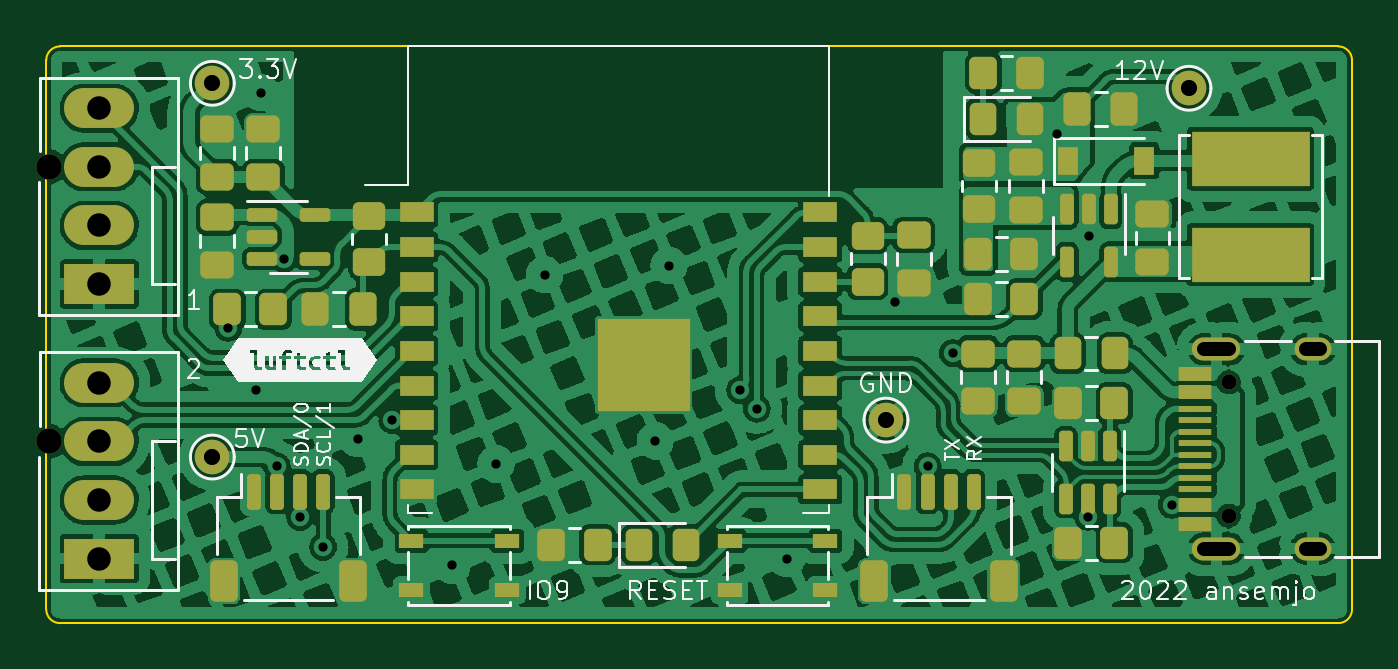
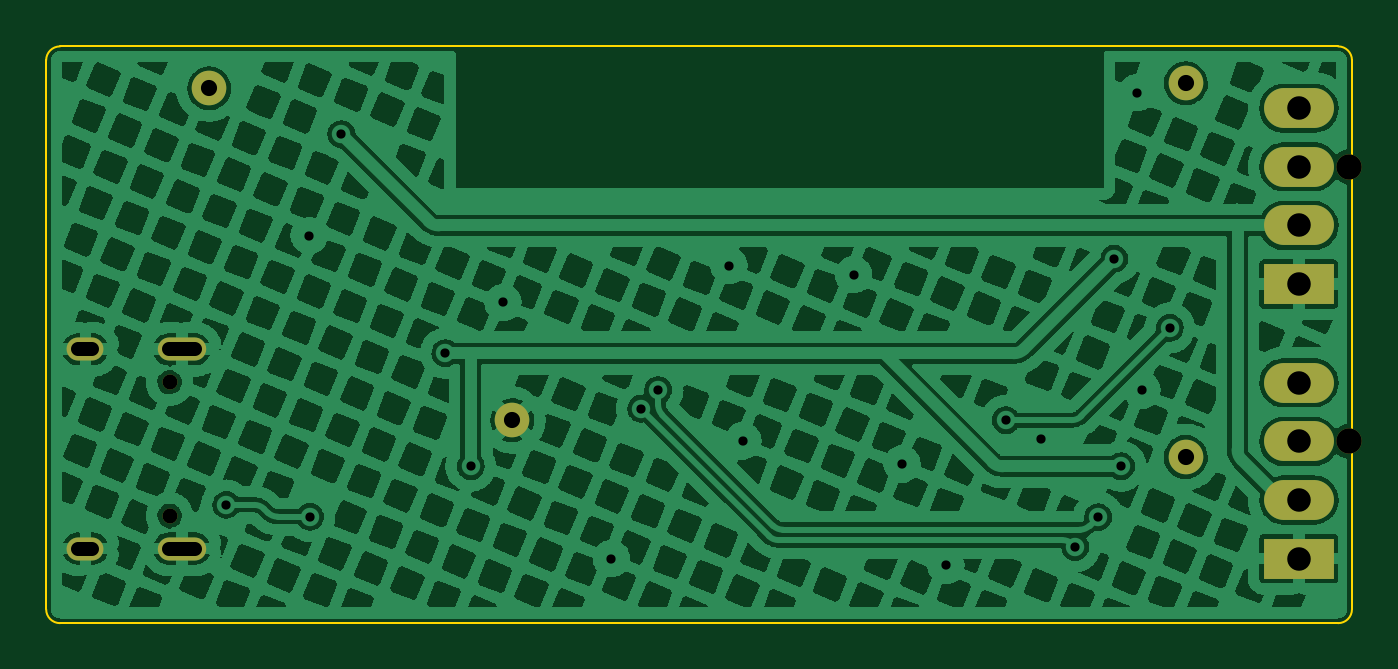
Circuit board: 11 layer files. Board 56.6 x 25.0 mm.
- bottom_copper: luftctl-B_Cu.gbr (207742 bytes)
- bottom_mask: luftctl-B_Mask.gbr (1314 bytes)
- paste: luftctl-B_Paste.gbr (452 bytes)
- bottom_silk: luftctl-B_Silkscreen.gbr (1324 bytes)
- outline: luftctl-Edge_Cuts.gbr (980 bytes)
- top_copper: luftctl-F_Cu.gbr (323723 bytes)
- top_mask: luftctl-F_Mask.gbr (7212 bytes)
- paste: luftctl-F_Paste.gbr (6362 bytes)
- top_silk: luftctl-F_Silkscreen.gbr (41753 bytes)
- drill: luftctl-NPTH.drl (452 bytes)
- drill: luftctl-PTH.drl (1122 bytes)

=== bottom_copper: luftctl-B_Cu.gbr (207742 bytes, source omitted) ===
=== bottom_mask: luftctl-B_Mask.gbr ===
%TF.GenerationSoftware,KiCad,Pcbnew,10.0.6*%
%TF.CreationDate,2026-09-24T22:10:27-07:00*%
%TF.ProjectId,luftctl,6c756674-6374-46c2-9e6b-696361645f70,rev?*%
%TF.SameCoordinates,Original*%
%TF.FileFunction,Soldermask,Bot*%
%TF.FilePolarity,Negative*%
%FSLAX46Y46*%
G04 Gerber Fmt 4.6, Leading zero omitted, Abs format (unit mm)*
G04 Created by KiCad (PCBNEW 10.0.6) date 2026-09-24 22:10:27*
%MOMM*%
%LPD*%
G01*
G04 APERTURE LIST*
%ADD10C,1.500000*%
%ADD11C,1.100000*%
%ADD12R,3.030000X1.730000*%
%ADD13O,3.030000X1.730000*%
%ADD14C,0.650000*%
%ADD15O,1.600000X1.000000*%
%ADD16O,2.100000X1.000000*%
G04 APERTURE END LIST*
D10*
%TO.C,TP4*%
X162000000Y-66200000D03*
%TD*%
%TO.C,TP3*%
X132800000Y-51600000D03*
%TD*%
D11*
%TO.C,J5*%
X125740000Y-67120000D03*
D12*
X127900000Y-72200000D03*
D13*
X127900000Y-69660000D03*
X127900000Y-67120000D03*
X127900000Y-64580000D03*
%TD*%
D10*
%TO.C,TP1*%
X175133000Y-51816000D03*
%TD*%
D11*
%TO.C,J4*%
X125740000Y-55220000D03*
D12*
X127900000Y-60300000D03*
D13*
X127900000Y-57760000D03*
X127900000Y-55220000D03*
X127900000Y-52680000D03*
%TD*%
D14*
%TO.C,J1*%
X176850000Y-70340000D03*
X176850000Y-64560000D03*
D15*
X180500000Y-71770000D03*
D16*
X176320000Y-71770000D03*
X176320000Y-63130000D03*
D15*
X180500000Y-63130000D03*
%TD*%
D10*
%TO.C,TP2*%
X132800000Y-67800000D03*
%TD*%
M02*

=== paste: luftctl-B_Paste.gbr ===
%TF.GenerationSoftware,KiCad,Pcbnew,10.0.6*%
%TF.CreationDate,2026-09-24T22:10:27-07:00*%
%TF.ProjectId,luftctl,6c756674-6374-46c2-9e6b-696361645f70,rev?*%
%TF.SameCoordinates,Original*%
%TF.FileFunction,Paste,Bot*%
%TF.FilePolarity,Positive*%
%FSLAX46Y46*%
G04 Gerber Fmt 4.6, Leading zero omitted, Abs format (unit mm)*
G04 Created by KiCad (PCBNEW 10.0.6) date 2026-09-24 22:10:27*
%MOMM*%
%LPD*%
G01*
G04 APERTURE LIST*
G04 APERTURE END LIST*
M02*

=== bottom_silk: luftctl-B_Silkscreen.gbr ===
%TF.GenerationSoftware,KiCad,Pcbnew,10.0.6*%
%TF.CreationDate,2026-09-24T22:10:27-07:00*%
%TF.ProjectId,luftctl,6c756674-6374-46c2-9e6b-696361645f70,rev?*%
%TF.SameCoordinates,Original*%
%TF.FileFunction,Legend,Bot*%
%TF.FilePolarity,Positive*%
%FSLAX46Y46*%
G04 Gerber Fmt 4.6, Leading zero omitted, Abs format (unit mm)*
G04 Created by KiCad (PCBNEW 10.0.6) date 2026-09-24 22:10:27*
%MOMM*%
%LPD*%
G01*
G04 APERTURE LIST*
%ADD10C,1.500000*%
%ADD11C,1.100000*%
%ADD12R,3.030000X1.730000*%
%ADD13O,3.030000X1.730000*%
%ADD14C,0.650000*%
%ADD15O,1.600000X1.000000*%
%ADD16O,2.100000X1.000000*%
G04 APERTURE END LIST*
%LPC*%
D10*
%TO.C,TP4*%
X162000000Y-66200000D03*
%TD*%
%TO.C,TP3*%
X132800000Y-51600000D03*
%TD*%
D11*
%TO.C,J5*%
X125740000Y-67120000D03*
D12*
X127900000Y-72200000D03*
D13*
X127900000Y-69660000D03*
X127900000Y-67120000D03*
X127900000Y-64580000D03*
%TD*%
D10*
%TO.C,TP1*%
X175133000Y-51816000D03*
%TD*%
D11*
%TO.C,J4*%
X125740000Y-55220000D03*
D12*
X127900000Y-60300000D03*
D13*
X127900000Y-57760000D03*
X127900000Y-55220000D03*
X127900000Y-52680000D03*
%TD*%
D14*
%TO.C,J1*%
X176850000Y-70340000D03*
X176850000Y-64560000D03*
D15*
X180500000Y-71770000D03*
D16*
X176320000Y-71770000D03*
X176320000Y-63130000D03*
D15*
X180500000Y-63130000D03*
%TD*%
D10*
%TO.C,TP2*%
X132800000Y-67800000D03*
%TD*%
%LPD*%
M02*

=== outline: luftctl-Edge_Cuts.gbr ===
%TF.GenerationSoftware,KiCad,Pcbnew,10.0.6*%
%TF.CreationDate,2026-09-24T22:10:27-07:00*%
%TF.ProjectId,luftctl,6c756674-6374-46c2-9e6b-696361645f70,rev?*%
%TF.SameCoordinates,Original*%
%TF.FileFunction,Profile,NP*%
%FSLAX46Y46*%
G04 Gerber Fmt 4.6, Leading zero omitted, Abs format (unit mm)*
G04 Created by KiCad (PCBNEW 10.0.6) date 2026-09-24 22:10:27*
%MOMM*%
%LPD*%
G01*
G04 APERTURE LIST*
%TA.AperFunction,Profile*%
%ADD10C,0.100000*%
%TD*%
G04 APERTURE END LIST*
D10*
X181600000Y-50000000D02*
G75*
G02*
X182200000Y-50600000I0J-600000D01*
G01*
X182200000Y-74400000D02*
G75*
G02*
X181600000Y-75000000I-600000J0D01*
G01*
X125600000Y-74400000D02*
X125600000Y-50600000D01*
X125600000Y-50600000D02*
G75*
G02*
X126200000Y-50000000I600000J0D01*
G01*
X126200000Y-50000000D02*
X181600000Y-50000000D01*
X126200000Y-75000000D02*
G75*
G02*
X125600000Y-74400000I0J600000D01*
G01*
X182200000Y-50600000D02*
X182200000Y-74400000D01*
X181600000Y-75000000D02*
X126200000Y-75000000D01*
M02*

=== top_copper: luftctl-F_Cu.gbr (323723 bytes, source omitted) ===
=== top_mask: luftctl-F_Mask.gbr (7212 bytes, source omitted) ===
=== paste: luftctl-F_Paste.gbr (6362 bytes, source omitted) ===
=== top_silk: luftctl-F_Silkscreen.gbr (41753 bytes, source omitted) ===
=== drill: luftctl-NPTH.drl ===
M48
; DRILL file KiCad 10.0.6 date 2026-09-24T22:10:38
; FORMAT={-:-/ absolute / metric / decimal}
; #@! TF.CreationDate,2026-09-24T22:10:38-07:00
; #@! TF.GenerationSoftware,Kicad,Pcbnew,10.0.6
; #@! TF.FileFunction,NonPlated,1,2,NPTH
FMAT,2
METRIC
; #@! TA.AperFunction,NonPlated,NPTH,ComponentDrill
T1C0.650
; #@! TA.AperFunction,NonPlated,NPTH,ComponentDrill
T2C1.100
%
G90
G05
T1
X176.85Y-64.56
X176.85Y-70.34
T2
X125.74Y-55.22
X125.74Y-67.12
M30

=== drill: luftctl-PTH.drl ===
M48
; DRILL file KiCad 10.0.6 date 2026-09-24T22:10:38
; FORMAT={-:-/ absolute / metric / decimal}
; #@! TF.CreationDate,2026-09-24T22:10:38-07:00
; #@! TF.GenerationSoftware,Kicad,Pcbnew,10.0.6
; #@! TF.FileFunction,Plated,1,2,PTH
FMAT,2
METRIC
; #@! TA.AperFunction,Plated,PTH,ViaDrill
T1C0.400
; #@! TA.AperFunction,Plated,PTH,ComponentDrill
T2C0.600
; #@! TA.AperFunction,Plated,PTH,ComponentDrill
T3C0.700
; #@! TA.AperFunction,Plated,PTH,ComponentDrill
T4C1.020
%
G90
G05
T1
X133.5Y-62.2
X134.7Y-64.9
X134.9Y-52.0
X135.6Y-68.2
X135.9Y-59.2
X136.6Y-70.4
X137.6Y-71.7
X139.1Y-67.0
X140.6Y-66.2
X143.2Y-72.5
X145.1Y-68.1
X147.2Y-59.9
X152.0Y-67.1
X152.6Y-59.5
X155.675Y-64.9
X156.4Y-65.7
X157.7Y-72.2
X162.4Y-61.1
X163.8Y-68.2
X164.9Y-63.3
X169.4Y-53.8
X170.762Y-70.384
X170.8Y-58.2
X174.391Y-69.875
T3
X132.8Y-51.6
X132.8Y-67.8
X162.0Y-66.2
X175.133Y-51.816
T4
X127.9Y-52.68
X127.9Y-55.22
X127.9Y-57.76
X127.9Y-60.3
X127.9Y-64.58
X127.9Y-67.12
X127.9Y-69.66
X127.9Y-72.2
T2
X175.77Y-63.13G85X176.87Y-63.13
G05
X175.77Y-71.77G85X176.87Y-71.77
G05
X180.2Y-63.13G85X180.8Y-63.13
G05
X180.2Y-71.77G85X180.8Y-71.77
G05
M30
